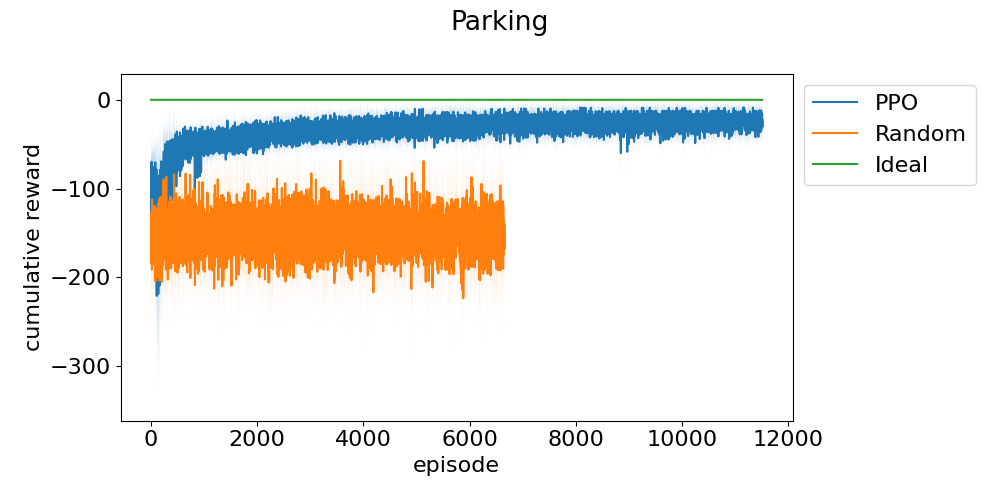

The file beside this chart, header and first rows:
episode, run_0, run_1, run_2, run_3, run_4
0, -153, -87.33, -172, -95.06, -45.38
1, -56.59, -101.7, -130.3, -147.8, -87.69
2, -86.15, -79.69, -75.61, -187.4, -55.05
3, -112.8, -48.46, -96.16, -47.76, -49.02
4, -67.89, -102.8, -75.56, -75.99, -50.8
5, -46.24, -224, -200.3, -109.7, -99.05
6, -237.7, -153.2, -84.9, -108.4, -76.35
7, -68.83, -105.3, -83.14, -92.23, -57.25
8, -98.58, -52.86, -63.17, -121.3, -148.5
9, -96.39, -174.2, -112.8, -47.44, -203.7
10, -106.4, -75.13, -72.47, -47.43, -47.42
11, -75.51, -45.51, -105.4, -69.12, -75.71
12, -218.3, -98.72, -179.4, -232.2, -78.36
13, -59.39, -91.31, -143, -188.2, -44.78
14, -50.04, -73.31, -73.55, -117.3, -87.48
15, -91.75, -80.97, -133.3, -96.56, -237.6
16, -77.01, -95.59, -155.5, -75.25, -77.17
17, -51.98, -96.82, -71.18, -91.75, -99.52
18, -123.4, -169.2, -93.98, -58.77, -122.1
19, -64.19, -65.23, -62.63, -108.4, -81.56
20, -51.44, -78.53, -106.4, -58.47, -104.1
21, -108.1, -71.84, -71.33, -72.09, -120.1
22, -94.51, -109.8, -76.67, -70.77, -46.1
23, -49.36, -79.73, -182, -70.57, -73.39
24, -195, -64.99, -45.87, -68.78, -84.6
25, -46.21, -70.87, -91.17, -207.4, -95.31
26, -113.2, -120.6, -72.31, -118.9, -81.39
27, -76.95, -79.56, -76.53, -74.48, -79.94
28, -68.48, -129.7, -117.7, -69.83, -201
29, -91.32, -48.54, -105, -103, -65.4
30, -142.9, -94.5, -96.81, -51.28, -46.44
31, -75.24, -54.29, -151.2, -139.6, -113.4
32, -89.03, -99.48, -91.71, -46.38, -96.88
33, -98.34, -166.3, -62.89, -81.73, -81.8
34, -68.65, -98.85, -86.54, -76.63, -54.03
35, -171.3, -95.99, -96.04, -101.3, -49.74
36, -122.6, -86.25, -47.35, -54.92, -76.87
37, -150.6, -116.9, -106.5, -80.1, -52.34
38, -49.9, -157.4, -65.63, -104.3, -145.1
39, -107.6, -74.1, -56.85, -81.26, -68.12
40, -167.4, -156.6, -239.8, -215.1, -54.14
41, -125.9, -46.95, -119.1, -86.56, -73.65
42, -45.85, -161.9, -76.74, -100.4, -44.84
43, -49.04, -104.5, -102.1, -91.72, -101.7
44, -108.1, -64.26, -80.71, -78.8, -48.22
45, -63.3, -99.4, -109.3, -84.22, -50.16
46, -134.1, -52.13, -69.54, -114, -90
47, -113.7, -83.87, -59.04, -61.55, -140.8
48, -272.9, -53.79, -188.2, -293.6, -81.03
49, -94.39, -47.99, -72.85, -69.09, -97.3
50, -213.1, -86.58, -81.89, -152.2, -101.3
51, -132.8, -75.21, -69.83, -161.7, -128.5
52, -48.67, -276.4, -169.7, -159.2, -80.92
53, -119.9, -89.05, -174.9, -84.29, -52.86
54, -94.75, -89.78, -49.55, -88.04, -67.48
55, -46.58, -132.6, -117.5, -84.55, -45.54
56, -85.72, -99.81, -86.63, -50.51, -116.9
57, -79.96, -136.2, -60.36, -134.3, -51.25
58, -67.79, -172, -81.26, -108.2, -86.86
59, -115.5, -56.37, -72.77, -80.38, -86.44
... 15,508 more rows
